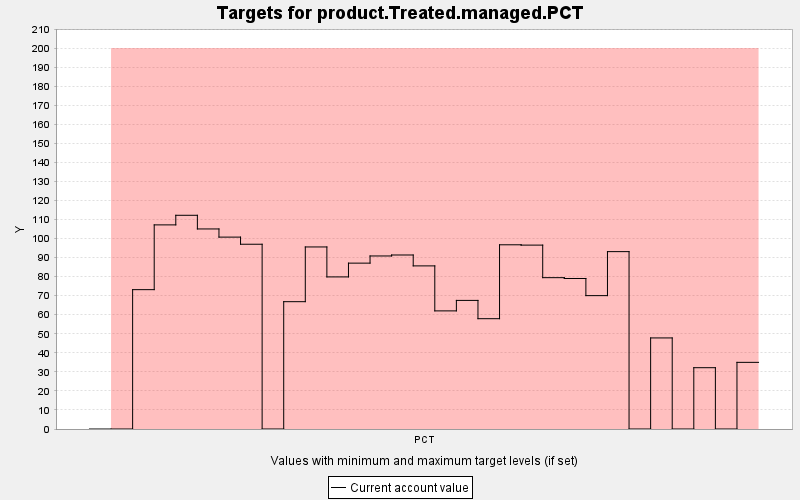

Source data for this figure (header and first rows):
TARGET, PERIOD, YEAR, PERIODWIDTH, MINIMUM, MAXIMUM, MINWEIGHT, MAXWEIGHT, CURRENT, SUMMARY
product.Treated.managed.PCT, 0, 0, 10.0, 200.0, 1.0E9, 1.0, 1.0, 0.0, 0.0
product.Treated.managed.PCT, 1, 10, 10.0, 200.0, 1.0E9, 1.0E10, 1.0, 0.0, 0.0
product.Treated.managed.PCT, 2, 20, 10.0, 200.0, 1.0E9, 1.0E10, 1.0, 73.16, 0.0
product.Treated.managed.PCT, 3, 30, 10.0, 200.0, 1.0E9, 1.0E10, 1.0, 107.2, 0.0
product.Treated.managed.PCT, 4, 40, 10.0, 200.0, 1.0E9, 1.0E10, 1.0, 112.2, 0.0
product.Treated.managed.PCT, 5, 50, 10.0, 200.0, 1.0E9, 1.0E10, 1.0, 105, 0.0
product.Treated.managed.PCT, 6, 60, 10.0, 200.0, 1.0E9, 1.0E10, 1.0, 100.7, 0.0
product.Treated.managed.PCT, 7, 70, 10.0, 200.0, 1.0E9, 1.0E10, 1.0, 97, 0.0
product.Treated.managed.PCT, 8, 80, 10.0, 200.0, 1.0E9, 1.0E10, 1.0, 0.0, 0.0
product.Treated.managed.PCT, 9, 90, 10.0, 200.0, 1.0E9, 1.0E10, 1.0, 66.85, 0.0
product.Treated.managed.PCT, 10, 100, 10.0, 200.0, 1.0E9, 1.0E10, 1.0, 95.58, 0.0
product.Treated.managed.PCT, 11, 110, 10.0, 200.0, 1.0E9, 1.0E10, 1.0, 79.85, 0.0
product.Treated.managed.PCT, 12, 120, 10.0, 200.0, 1.0E9, 1.0E10, 1.0, 87.08, 0.0
product.Treated.managed.PCT, 13, 130, 10.0, 200.0, 1.0E9, 1.0E10, 1.0, 90.84, 0.0
product.Treated.managed.PCT, 14, 140, 10.0, 200.0, 1.0E9, 1.0E10, 1.0, 91.36, 0.0
product.Treated.managed.PCT, 15, 150, 10.0, 200.0, 1.0E9, 1.0E10, 1.0, 85.63, 0.0
product.Treated.managed.PCT, 16, 160, 10.0, 200.0, 1.0E9, 1.0E10, 1.0, 62.01, 0.0
product.Treated.managed.PCT, 17, 170, 10.0, 200.0, 1.0E9, 1.0E10, 1.0, 67.52, 0.0
product.Treated.managed.PCT, 18, 180, 10.0, 200.0, 1.0E9, 1.0E10, 1.0, 57.91, 0.0
product.Treated.managed.PCT, 19, 190, 10.0, 200.0, 1.0E9, 1.0E10, 1.0, 96.71, 0.0
product.Treated.managed.PCT, 20, 200, 10.0, 200.0, 1.0E9, 1.0E10, 1.0, 96.54, 0.0
product.Treated.managed.PCT, 21, 210, 10.0, 200.0, 1.0E9, 1.0E10, 1.0, 79.45, 0.0
product.Treated.managed.PCT, 22, 220, 10.0, 200.0, 1.0E9, 1.0E10, 1.0, 79.02, 0.0
product.Treated.managed.PCT, 23, 230, 10.0, 200.0, 1.0E9, 1.0E10, 1.0, 70.02, 0.0
product.Treated.managed.PCT, 24, 240, 10.0, 200.0, 1.0E9, 1.0E10, 1.0, 93.12, 0.0
product.Treated.managed.PCT, 25, 250, 10.0, 200.0, 1.0E9, 1.0E10, 1.0, 0.0, 0.0
product.Treated.managed.PCT, 26, 260, 10.0, 200.0, 1.0E9, 1.0E10, 1.0, 47.81, 0.0
product.Treated.managed.PCT, 27, 270, 10.0, 200.0, 1.0E9, 1.0E10, 1.0, 0.0, 0.0
product.Treated.managed.PCT, 28, 280, 10.0, 200.0, 1.0E9, 1.0E10, 1.0, 32.18, 0.0
product.Treated.managed.PCT, 29, 290, 10.0, 200.0, 1.0E9, 1.0E10, 1.0, 0.0, 0.0
product.Treated.managed.PCT, 30, 300, 10.0, 200.0, 1.0E9, 1.0E10, 1.0, 34.99, 0.0
